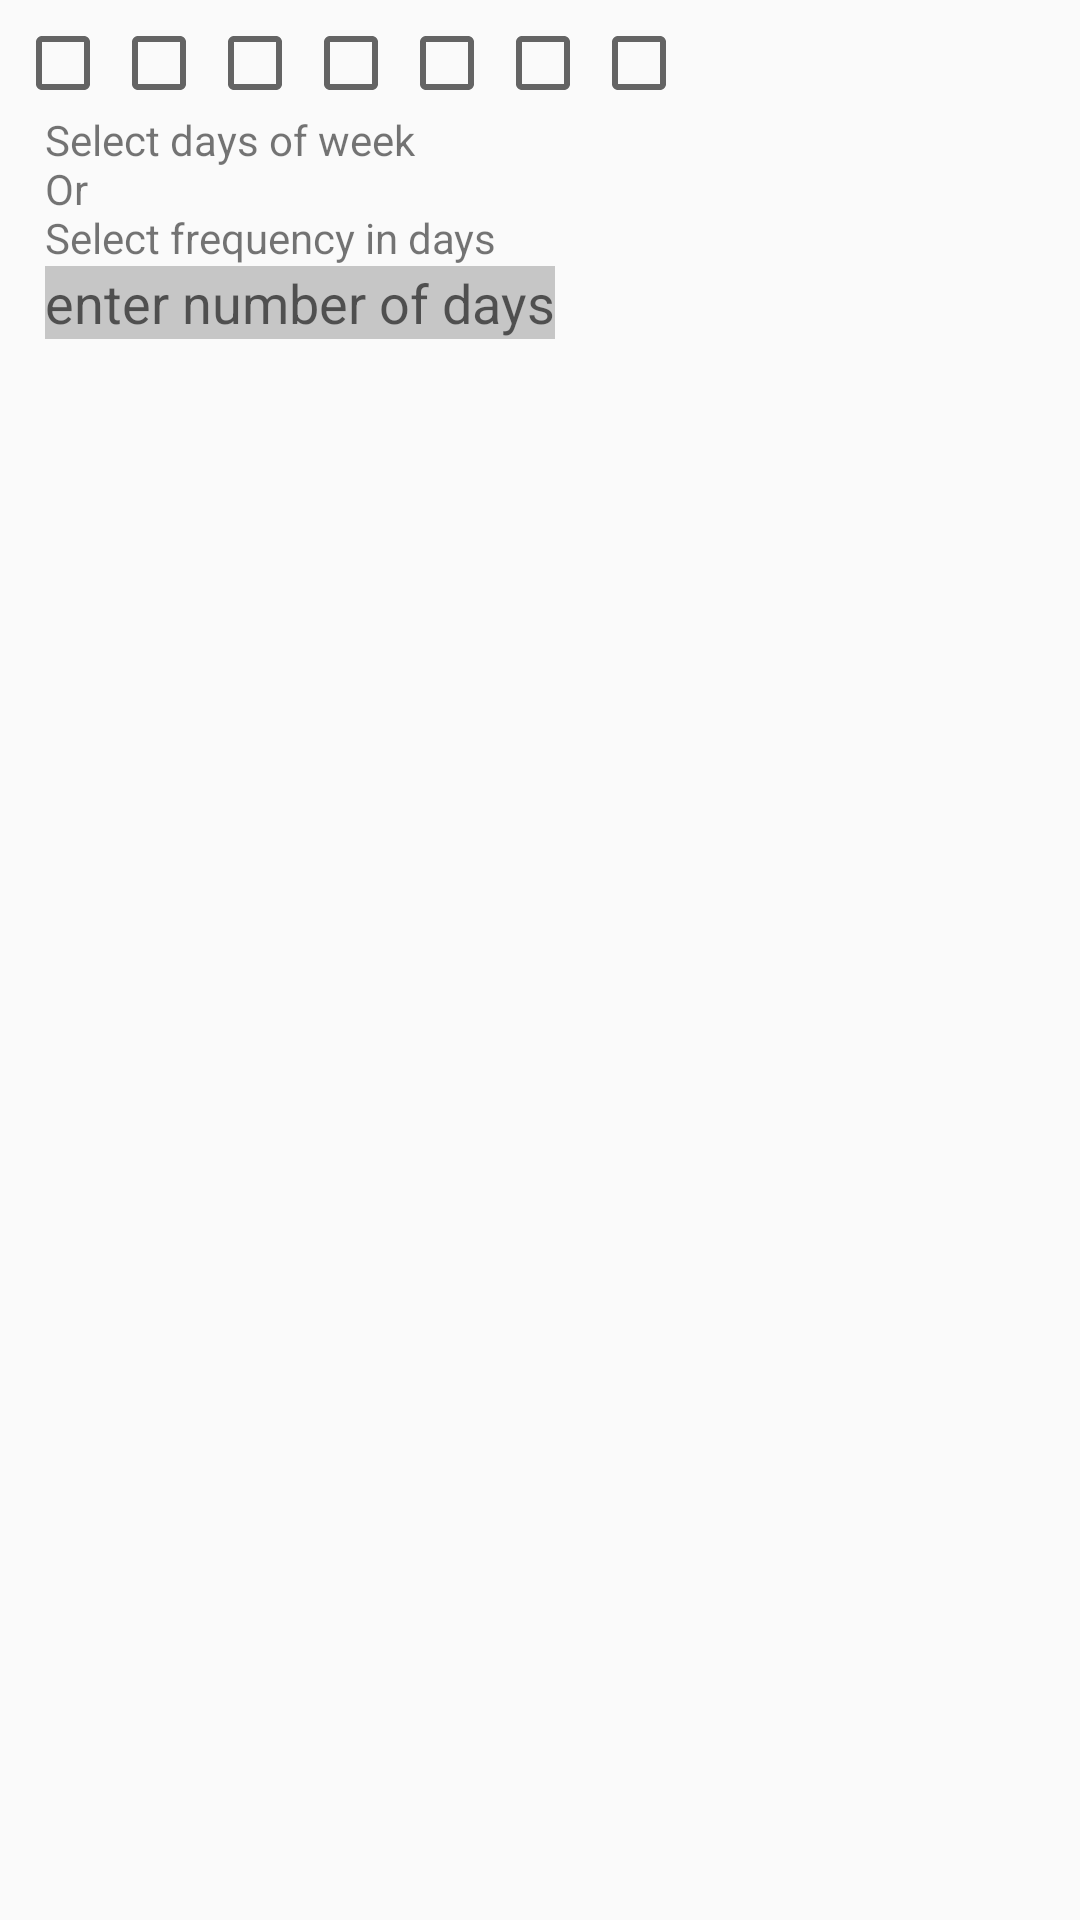

Android layout source for this screen:
<!-- AndroidManifest.xml: application theme AppTheme -->
<!-- res/layout/fragment_repeat_date.xml -->
<?xml version="1.0" encoding="utf-8"?>
<FrameLayout xmlns:android="http://schemas.android.com/apk/res/android"
    xmlns:tools="http://schemas.android.com/tools"
    android:layout_width="237dp"
    android:layout_height="138dp"
    tools:context=".Fragments.RepeatDate"
    android:padding="5dp">
    <LinearLayout
        android:layout_width="match_parent"
        android:layout_height="match_parent"
        android:orientation="vertical">
        <LinearLayout
        android:layout_width="match_parent"
        android:layout_height="wrap_content"
        android:orientation="horizontal">
        <CheckBox
            android:id="@+id/checkBox"
            android:layout_width="wrap_content"
            android:layout_height="wrap_content" />

        <CheckBox
            android:id="@+id/checkBox2"
            android:layout_width="wrap_content"
            android:layout_height="wrap_content" />

        <CheckBox
            android:id="@+id/checkBox3"
            android:layout_width="wrap_content"
            android:layout_height="wrap_content" />
        <CheckBox
            android:id="@+id/checkBox4"
            android:layout_width="wrap_content"
            android:layout_height="wrap_content" />

        <CheckBox
            android:id="@+id/checkBox5"
            android:layout_width="wrap_content"
            android:layout_height="wrap_content" />

        <CheckBox
            android:id="@+id/checkBox6"
            android:layout_width="wrap_content"
            android:layout_height="wrap_content" />

        <CheckBox
            android:id="@+id/checkBox7"
            android:layout_width="wrap_content"
            android:layout_height="wrap_content"
            android:layout_weight="1" />
    </LinearLayout>
        <TextView
            android:layout_width="wrap_content"
            android:layout_height="wrap_content"
            android:text="@string/Repeat_text"
            android:paddingLeft="10dp"
            />

        <EditText
            android:id="@+id/numOfDays"
            android:layout_width="170dp"
            android:layout_height="wrap_content"
            android:ems="5"
            android:inputType="number"
            android:hint="enter number of days"
            android:background="#c6c6c6"
            android:layout_marginLeft="10dp"
            />
    </LinearLayout>
</FrameLayout>
<!-- resources referenced by this layout -->
<resources>
  <string name="Repeat_text">Select days of week\nOr\nSelect frequency in days</string>
  <style name="AppTheme" parent="Theme.AppCompat.Light.NoActionBar">
          
          <item name="colorPrimary">@color/colorPrimary</item>
          <item name="colorPrimaryDark">@color/colorPrimaryDark</item>
          <item name="colorAccent">@color/colorAccent</item>
  
      </style>
  <color name="colorPrimary">#000</color>
  <color name="colorPrimaryDark">#000</color>
  <color name="colorAccent">#D81B60</color>
</resources>
